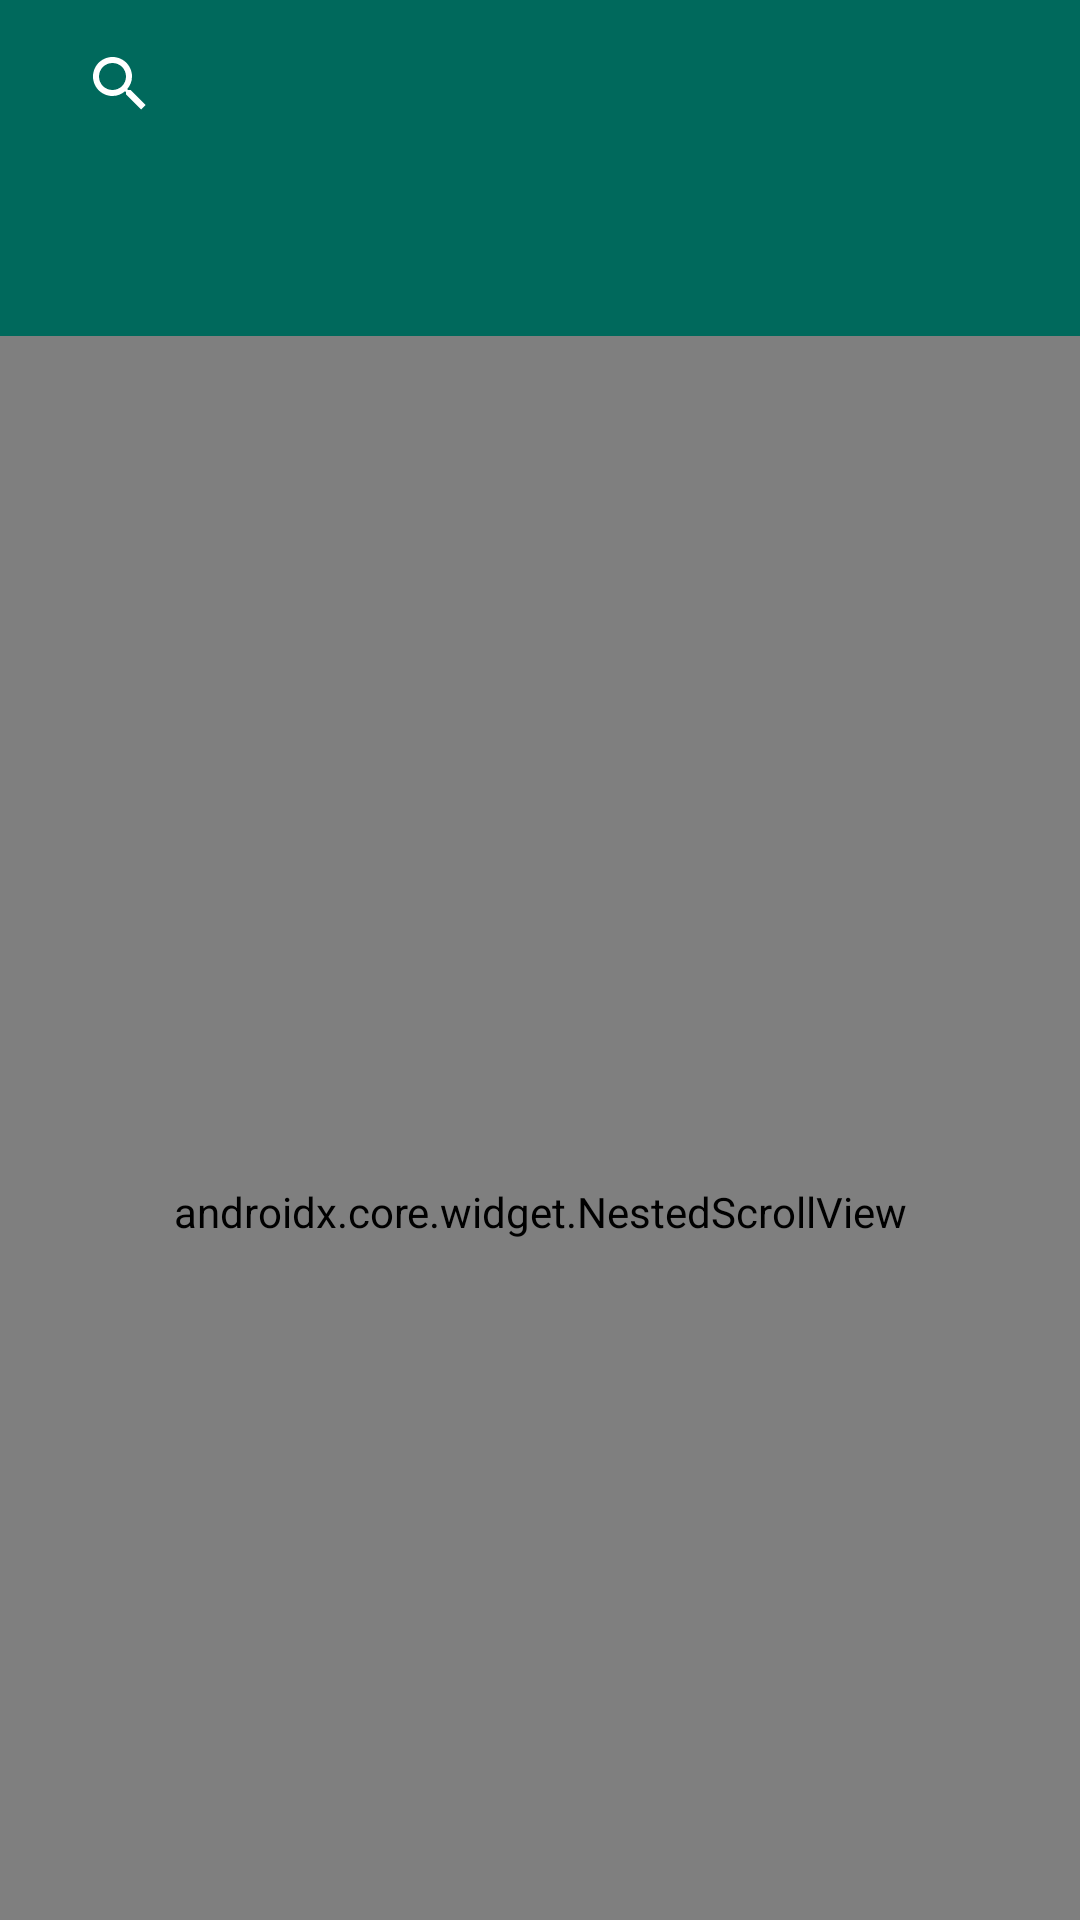

This screen was rendered from an Android layout file. Write that file and the resources it references.
<!-- AndroidManifest.xml: application theme AppTheme -->
<!-- res/layout/app_bar_class_list.xml -->
<?xml version="1.0" encoding="utf-8"?>
<android.support.design.widget.CoordinatorLayout
    xmlns:android="http://schemas.android.com/apk/res/android"
    xmlns:app="http://schemas.android.com/apk/res-auto"
    xmlns:tools="http://schemas.android.com/tools"
    android:layout_width="match_parent"
    android:layout_height="match_parent"
    android:fitsSystemWindows="true"
    tools:context="com.hammerox.bluehack.ClassListActivity">

    <android.support.v4.widget.NestedScrollView
        android:id="@+id/home_nested_view"
        android:layout_width="match_parent"
        android:layout_height="match_parent"
        android:clipToPadding="false"
        android:fillViewport="true"
        android:nestedScrollingEnabled="true"
        app:layout_behavior="@string/appbar_scrolling_view_behavior">

        <android.support.v4.view.ViewPager
            android:layout_width="match_parent"
            android:layout_height="match_parent">

        </android.support.v4.view.ViewPager>

    </android.support.v4.widget.NestedScrollView>


    <android.support.design.widget.AppBarLayout
        android:layout_width="match_parent"
        android:layout_height="wrap_content"
        android:theme="@style/AppTheme.AppBarOverlay"
        android:fitsSystemWindows="true">

        <android.support.design.widget.CollapsingToolbarLayout
            android:layout_width="match_parent"
            android:layout_height="match_parent"
            app:layout_scrollFlags="scroll|enterAlwaysCollapsed"
            android:fitsSystemWindows="true">

            <android.support.v7.widget.Toolbar
                android:id="@+id/new_toolbar"
                android:layout_width="match_parent"
                android:layout_height="?attr/actionBarSize"
                android:background="?attr/colorPrimary"
                app:popupTheme="@style/AppTheme.PopupOverlay"
                app:layout_collapseMode="pin">

                <android.support.v7.widget.SearchView
                    android:layout_width="match_parent"
                    android:layout_height="match_parent"/>

                </android.support.v7.widget.Toolbar>

        </android.support.design.widget.CollapsingToolbarLayout>

        <android.support.design.widget.TabLayout
            android:id="@+id/tabs"
            app:tabGravity="center"
            android:layout_width="match_parent"
            android:layout_height="?attr/actionBarSize"
            android:layout_gravity="bottom"
            app:tabMode="scrollable"
            app:tabContentStart="72dp" />

    </android.support.design.widget.AppBarLayout>

</android.support.design.widget.CoordinatorLayout>
<!-- resources referenced by this layout -->
<resources>
  <style name="AppTheme.AppBarOverlay" parent="ThemeOverlay.AppCompat.Dark.ActionBar" />
  <style name="AppTheme.PopupOverlay" parent="ThemeOverlay.AppCompat.Light" />
  <style name="AppTheme" parent="Theme.AppCompat.Light.DarkActionBar">
          
          <item name="colorPrimary">@color/colorPrimary</item>
          <item name="colorPrimaryDark">@color/colorPrimaryDark</item>
          <item name="colorAccent">@color/colorAccent</item>
      </style>
  <color name="colorPrimary">#00695C</color>
  <color name="colorPrimaryDark">#003F37</color>
  <color name="colorAccent">#FFFFFF</color>
</resources>
